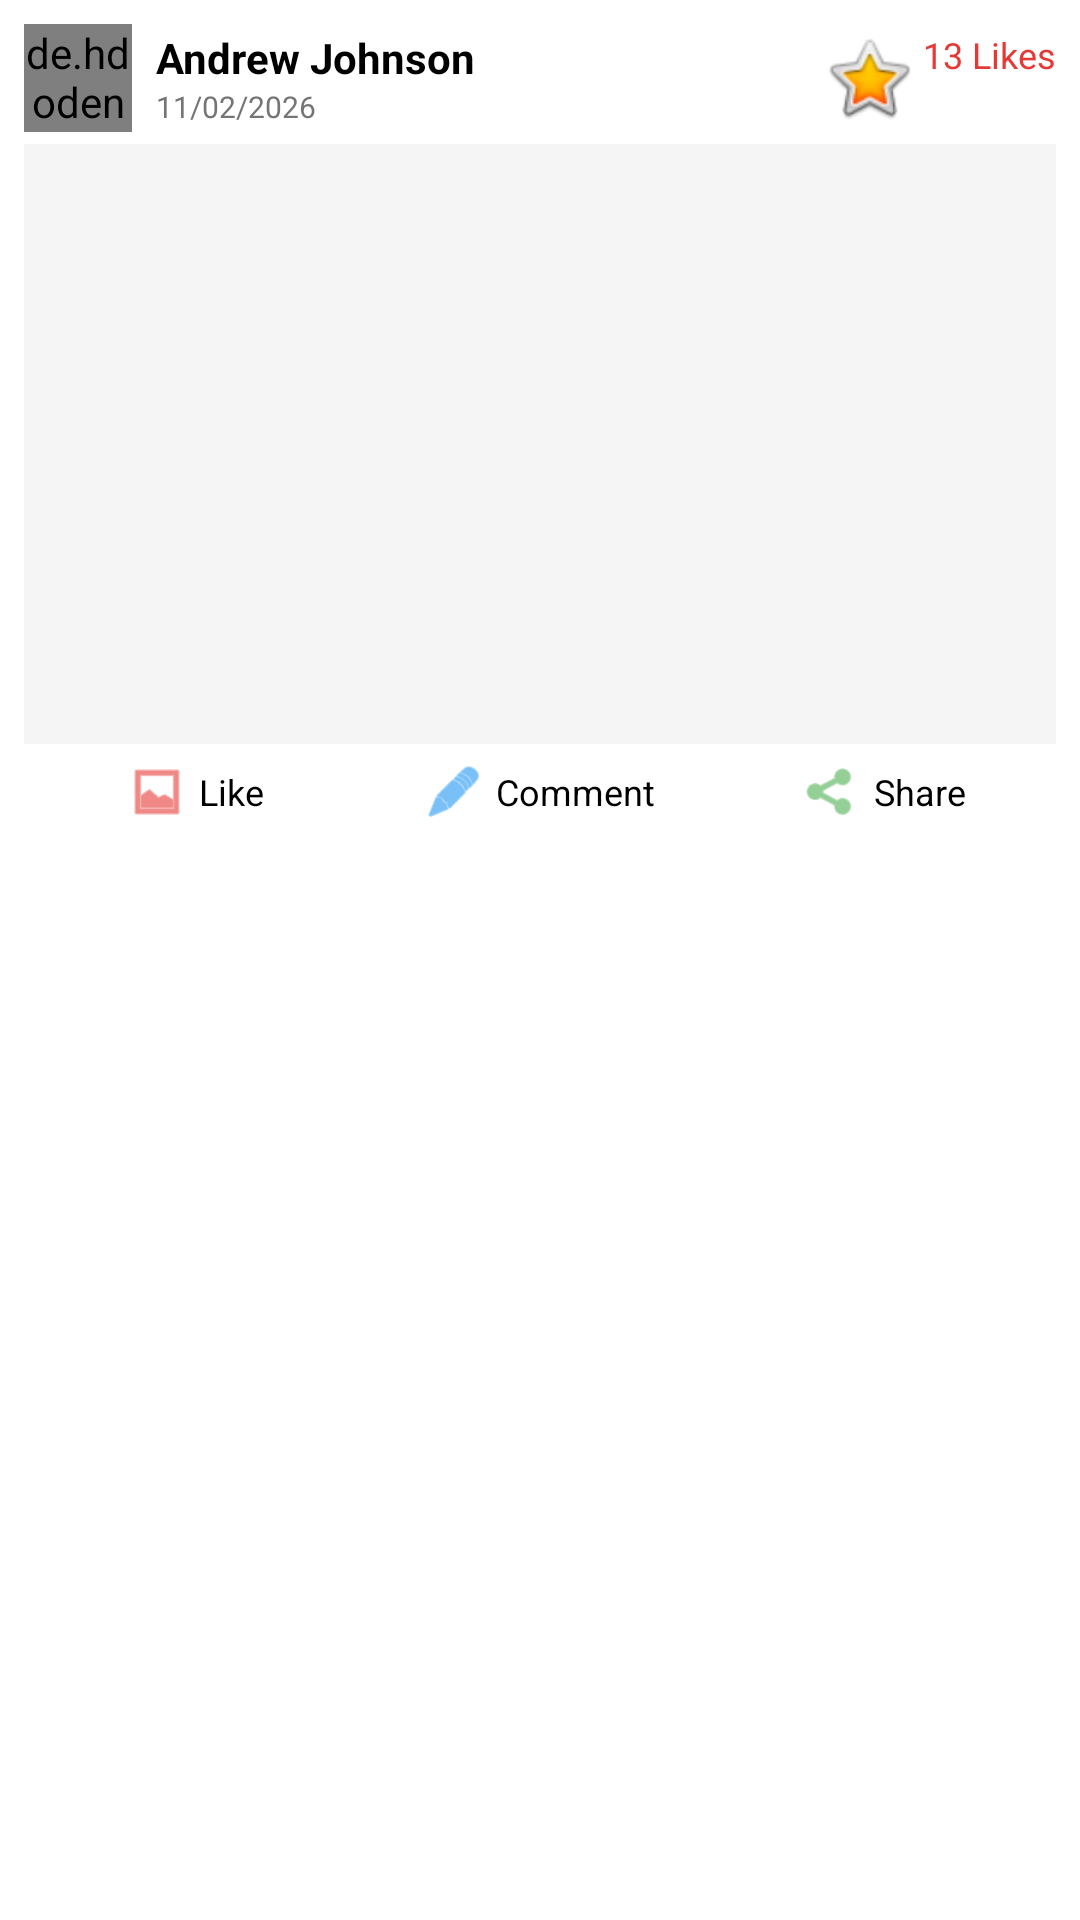

The Android layout XML behind this screen, and the referenced resources:
<!-- AndroidManifest.xml: application theme Theme.DogScanAI -->
<!-- res/layout/feed_item.xml -->
<?xml version="1.0" encoding="utf-8"?>
<LinearLayout xmlns:android="http://schemas.android.com/apk/res/android"
    xmlns:app="http://schemas.android.com/apk/res-auto"
    android:layout_width="match_parent"
    android:layout_height="wrap_content"
    android:orientation="vertical"
    android:background="@android:color/white"
    android:layout_margin="4dp"
    android:padding="8dp"
    android:elevation="2dp">

    
    <RelativeLayout
        android:layout_width="match_parent"
        android:layout_height="wrap_content"
        android:layout_marginBottom="4dp">

        
        <de.hdodenhof.circleimageview.CircleImageView
            android:id="@+id/iv_user_image"
            android:layout_width="36dp"
            android:layout_height="36dp"
            android:layout_alignParentStart="true"
            android:layout_centerVertical="true"
            android:src="@drawable/andrew" />

        
        <LinearLayout
            android:layout_width="wrap_content"
            android:layout_height="wrap_content"
            android:layout_toEndOf="@id/iv_user_image"
            android:layout_centerVertical="true"
            android:layout_marginStart="8dp"
            android:orientation="vertical">

            <TextView
                android:id="@+id/tv_user_name"
                android:layout_width="wrap_content"
                android:layout_height="wrap_content"
                android:text="Andrew Johnson"
                android:textSize="14sp"
                android:textStyle="bold"
                android:textColor="@android:color/black" />

            <TextView
                android:id="@+id/tv_date"
                android:layout_width="wrap_content"
                android:layout_height="wrap_content"
                android:text="11/02/2026"
                android:textSize="10sp"
                android:textColor="#757575" />

        </LinearLayout>

        
        <TextView
            android:id="@+id/tv_likes"
            android:layout_width="wrap_content"
            android:layout_height="wrap_content"
            android:layout_alignParentEnd="true"
            android:layout_centerVertical="true"
            android:text="13 Likes"
            android:textSize="12sp"
            android:textColor="#E53935"
            android:drawableStart="@android:drawable/btn_star_big_on"
            android:drawablePadding="2dp" />

    </RelativeLayout>

    
    <ImageView
        android:id="@+id/iv_post_image"
        android:layout_width="match_parent"
        android:layout_height="200dp"
        android:scaleType="centerCrop"
        android:background="#F5F5F5"
        android:src="@drawable/husky"
        />

    
    <LinearLayout
        android:layout_width="match_parent"
        android:layout_height="wrap_content"
        android:orientation="horizontal"
        android:gravity="center_vertical"
        android:paddingVertical="2dp">

        
        <LinearLayout
            android:layout_width="0dp"
            android:layout_height="wrap_content"
            android:layout_weight="1"
            android:orientation="horizontal"
            android:gravity="center"
            android:padding="4dp">

            <ImageView
                android:layout_width="20dp"
                android:layout_height="20dp"
                android:src="@android:drawable/ic_menu_gallery"
                android:tint="#E53935" />

            <TextView
                android:layout_width="wrap_content"
                android:layout_height="wrap_content"
                android:text="Like"
                android:textSize="12sp"
                android:textColor="#000000"
                android:layout_marginStart="4dp" />

        </LinearLayout>

        
        <LinearLayout
            android:layout_width="0dp"
            android:layout_height="wrap_content"
            android:layout_weight="1"
            android:orientation="horizontal"
            android:gravity="center"
            android:padding="4dp">

            <ImageView
                android:layout_width="20dp"
                android:layout_height="20dp"
                android:src="@android:drawable/ic_menu_edit"
                android:tint="#2196F3" />

            <TextView
                android:layout_width="wrap_content"
                android:layout_height="wrap_content"
                android:text="Comment"
                android:textSize="12sp"
                android:textColor="#000000"
                android:layout_marginStart="4dp" />

        </LinearLayout>

        
        <LinearLayout
            android:layout_width="0dp"
            android:layout_height="wrap_content"
            android:layout_weight="1"
            android:orientation="horizontal"
            android:gravity="center"
            android:padding="4dp">

            <ImageView
                android:layout_width="20dp"
                android:layout_height="20dp"
                android:src="@android:drawable/ic_menu_share"
                android:tint="#4CAF50" />

            <TextView
                android:layout_width="wrap_content"
                android:layout_height="wrap_content"
                android:text="Share"
                android:textSize="12sp"
                android:textColor="#000000"
                android:layout_marginStart="4dp" />

        </LinearLayout>

    </LinearLayout>

</LinearLayout>
<!-- resources referenced by this layout -->
<resources>
  <!-- drawable andrew: jpg bitmap (drawable, 47495 bytes) -->
  <style name="Theme.DogScanAI" parent="Theme.Material3.DayNight.NoActionBar">
          
          
          
  
          
          <item name="android:statusBarColor">@android:color/transparent</item>
  
          
          <item name="android:windowLightStatusBar">false</item>
      </style>
</resources>
